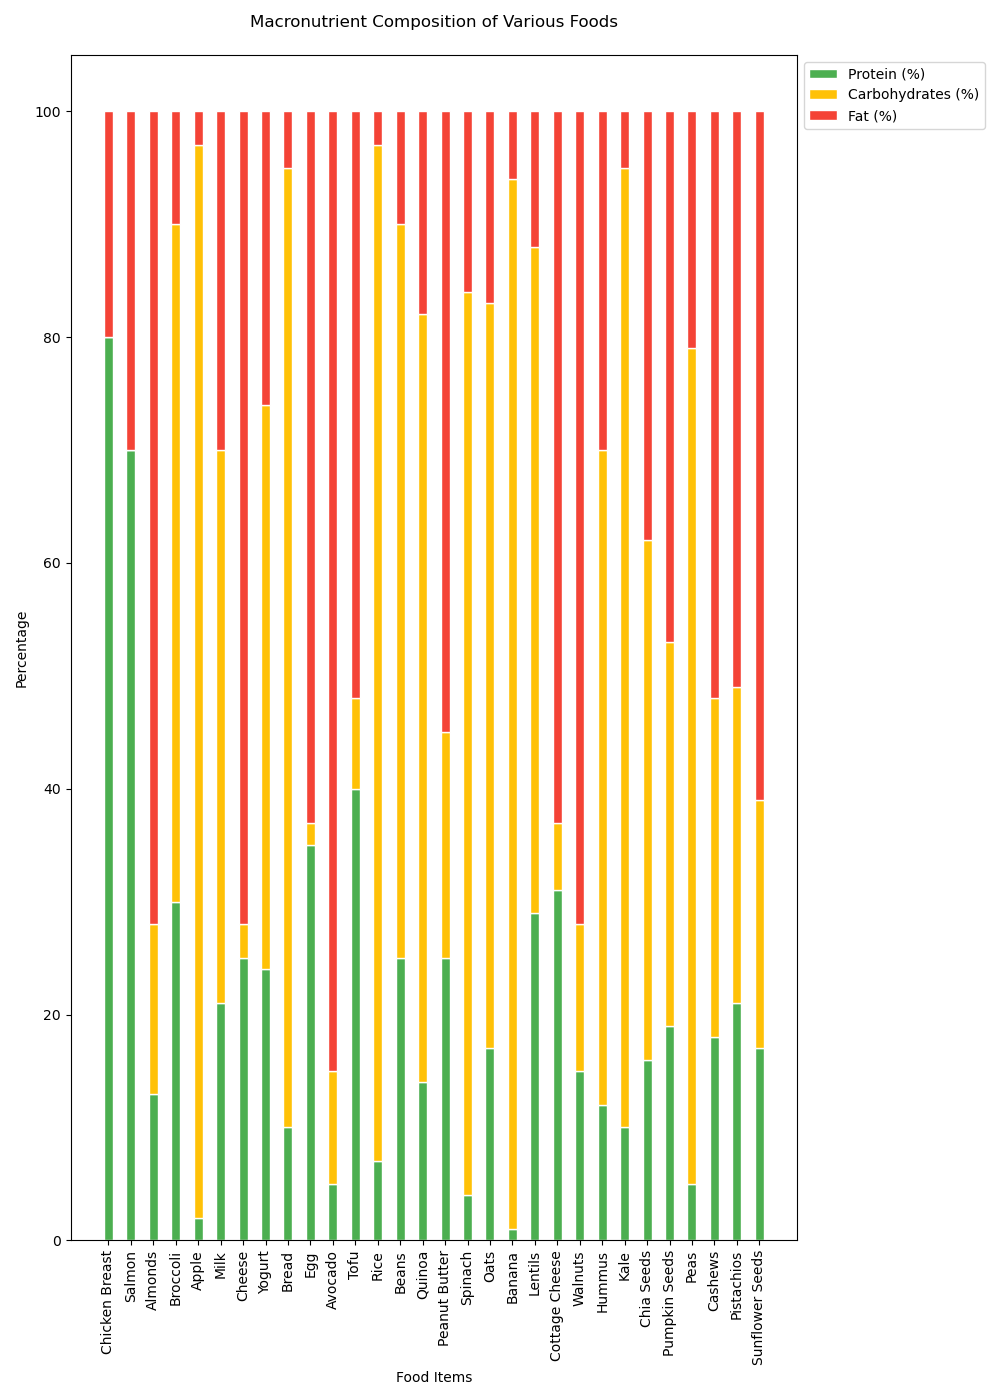

Source data for this figure (header and first rows):
Food Items, Protein (%), Carbohydrates (%), Fat (%)
Chicken Breast, 80, 0, 20
Salmon, 70, 0, 30
Almonds, 13, 15, 72
Broccoli, 30, 60, 10
Apple, 2, 95, 3
Milk, 21, 49, 30
Cheese, 25, 3, 72
Yogurt, 24, 50, 26
Bread, 10, 85, 5
Egg, 35, 2, 63
Avocado, 5, 10, 85
Tofu, 40, 8, 52
Rice, 7, 90, 3
Beans, 25, 65, 10
Quinoa, 14, 68, 18
Peanut Butter, 25, 20, 55
Spinach, 4, 80, 16
Oats, 17, 66, 17
Banana, 1, 93, 6
Lentils, 29, 59, 12
Cottage Cheese, 31, 6, 63
Walnuts, 15, 13, 72
Hummus, 12, 58, 30
Kale, 10, 85, 5
Chia Seeds, 16, 46, 38
Pumpkin Seeds, 19, 34, 47
Peas, 5, 74, 21
Cashews, 18, 30, 52
Pistachios, 21, 28, 51
Sunflower Seeds, 17, 22, 61
